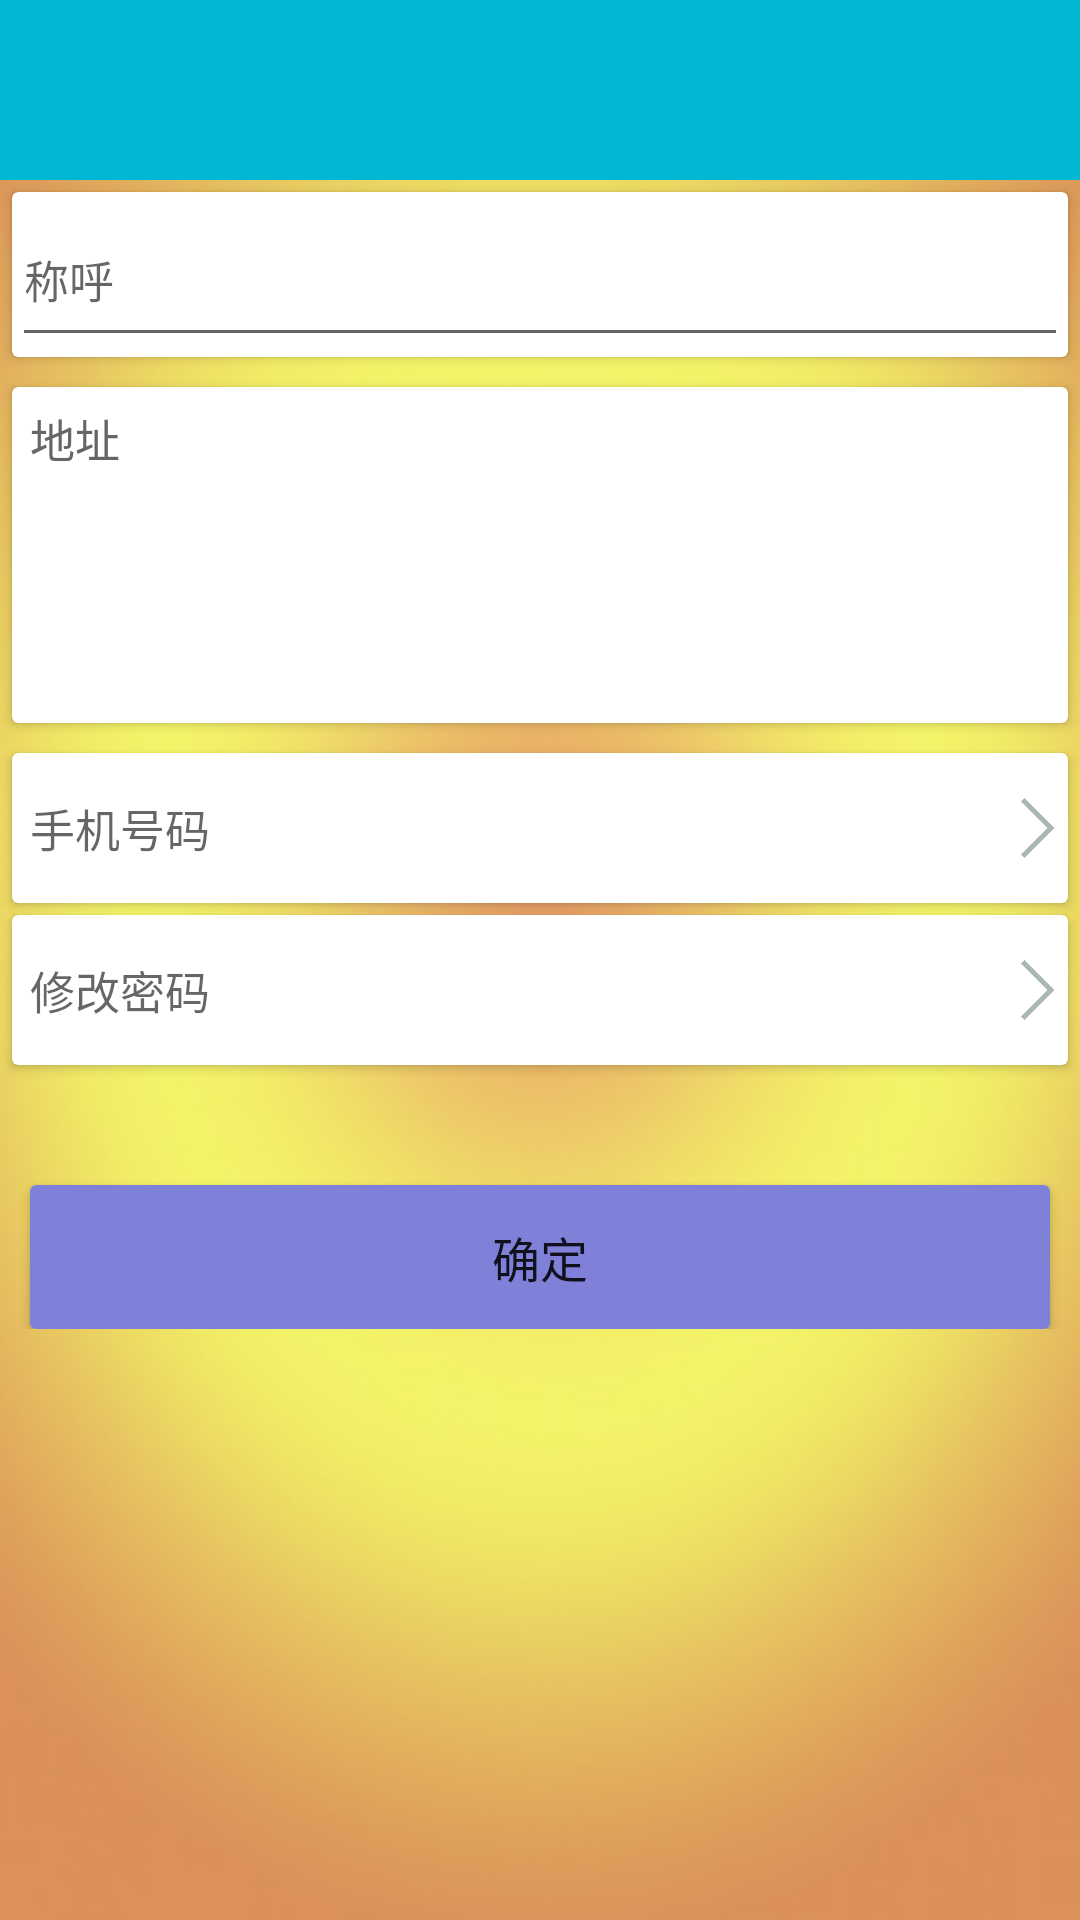

Produce the Android XML layout that renders to this screen, including the resource entries it uses.
<!-- AndroidManifest.xml: application theme AppTheme -->
<!-- res/layout/changeuser_activity.xml -->
<?xml version="1.0" encoding="utf-8"?>
<LinearLayout xmlns:android="http://schemas.android.com/apk/res/android"
    xmlns:tools="http://schemas.android.com/tools"
    android:orientation="vertical"
    android:layout_width="match_parent"
    android:layout_height="match_parent"
    android:background="@drawable/chageuser_activity_bg">

    <include
        android:id="@+id/include1"
        layout="@layout/include_tool_bar" />

    <RelativeLayout
        android:layout_width="match_parent"
        android:layout_height="wrap_content">


    <android.support.v7.widget.CardView
        android:id="@+id/chageuser_cv_1"
        android:layout_marginTop="4dp"
        android:layout_marginLeft="4dp"
        android:layout_marginRight="4dp"
        android:layout_width="match_parent"
        android:layout_height="55dp">
        <EditText
            android:id="@+id/chageuser_tv_name"
            android:hint="称呼"
            android:textSize="15dp"
            android:textColor="#000000"
            android:layout_alignParentLeft="true"
            android:layout_centerVertical="true"
            android:gravity="center_vertical"
            android:layout_width="match_parent"
            android:layout_height="match_parent" />


    </android.support.v7.widget.CardView>

    <android.support.v7.widget.CardView
        android:id="@+id/chageuser_cv_2"
        android:layout_below="@+id/chageuser_cv_1"
        android:layout_marginTop="10dp"
        android:layout_marginLeft="4dp"
        android:layout_marginRight="4dp"
        android:layout_width="match_parent"
        android:layout_height="wrap_content">

        <EditText
            android:id="@+id/chageuser_et_adress"
            android:textSize="15sp"
            android:minLines="4"
            android:hint="地址"
            android:gravity="left|top"
            android:layout_margin="6dp"
            android:textColorHint="#666666"
            android:inputType="textMultiLine"
            android:background="@null"
            android:layout_width="match_parent"
            android:layout_height="100dp" />

    </android.support.v7.widget.CardView>

    <android.support.v7.widget.CardView
        android:id="@+id/chageuser_cv_3"
        android:layout_below="@+id/chageuser_cv_2"
        android:layout_marginTop="10dp"
        android:layout_marginLeft="4dp"
        android:layout_marginRight="4dp"
        android:layout_width="match_parent"
        android:layout_height="50dp">

        <RelativeLayout
            android:id="@+id/chageuser_rl_phone"
            android:layout_width="wrap_content"
            android:layout_height="match_parent">

            <TextView
                android:id="@+id/chageuser_tv_phone"
                android:hint="手机号码"
                android:textSize="15sp"
                android:textColor="#000000"
                android:layout_margin="6dp"
                android:layout_alignParentLeft="true"
                android:layout_centerVertical="true"
                android:gravity="center_vertical"
                android:layout_width="wrap_content"
                android:layout_height="wrap_content" />


            <ImageView
                android:id="@+id/chageuser_iv_arrow1"
                android:layout_marginRight="2dp"
                android:scaleType="centerCrop"
                android:src="@drawable/arrow_right"
                android:layout_alignParentRight="true"
                android:layout_centerVertical="true"
                android:layout_width="16dp"
                android:layout_height="20dp" />
        </RelativeLayout>
    </android.support.v7.widget.CardView>

    <android.support.v7.widget.CardView
        android:id="@+id/chageuser_cv_4"
        android:layout_below="@+id/chageuser_cv_3"
        android:layout_marginTop="4dp"
        android:layout_marginLeft="4dp"
        android:layout_marginRight="4dp"
        android:layout_width="match_parent"
        android:layout_height="50dp">

        <RelativeLayout
            android:id="@+id/chageuser_rl_pwd"
            android:layout_width="wrap_content"
            android:layout_height="match_parent">

            <TextView
                android:id="@+id/chageuser_tv_pwd"
                android:hint="修改密码"
                android:textSize="15sp"
                android:textColor="#000000"
                android:layout_margin="6dp"
                android:layout_alignParentLeft="true"
                android:layout_centerVertical="true"
                android:gravity="center_vertical"
                android:layout_width="wrap_content"
                android:layout_height="wrap_content"
                android:inputType="textPassword"/>


            <ImageView
                android:layout_marginRight="2dp"
                android:scaleType="centerCrop"
                android:src="@drawable/arrow_right"
                android:layout_alignParentRight="true"
                android:layout_centerVertical="true"
                android:layout_width="16dp"
                android:layout_height="20dp" />
        </RelativeLayout>

    </android.support.v7.widget.CardView>


    <android.support.v7.widget.CardView
        android:id="@+id/chageuser_cv_5"
        android:layout_below="@+id/chageuser_cv_4"
        android:layout_width="match_parent"
        android:layout_height="wrap_content"
        android:layout_marginRight="10dp"
        android:layout_marginLeft="10dp"
        android:layout_marginTop="40dp"
        >

        <Button
            android:id="@+id/chageuser_btn_ok"
            android:layout_width="match_parent"
            android:layout_height="wrap_content"
            android:text="确定"
            android:textSize="16sp"
            android:background="#7f81d9"/>

    </android.support.v7.widget.CardView>

    </RelativeLayout>

</LinearLayout>
<!-- res/layout/include_tool_bar.xml (included above) -->
<?xml version="1.0" encoding="utf-8"?>
<android.support.design.widget.AppBarLayout xmlns:android="http://schemas.android.com/apk/res/android"
    xmlns:app="http://schemas.android.com/apk/res-auto"
    android:layout_width="match_parent"
    android:layout_height="wrap_content"
    android:theme="@style/ThemeOverlay.AppCompat.Dark.ActionBar">

    <android.support.v7.widget.Toolbar
        android:id="@+id/toolbar"
        android:layout_width="match_parent"
        android:layout_height="60dp"
        android:background="?attr/colorPrimary"
        android:fitsSystemWindows="true"
        app:popupTheme="@style/ThemeOverlay.AppCompat.Light" />
</android.support.design.widget.AppBarLayout>
<!-- resources referenced by this layout -->
<resources>
  <!-- drawable arrow_right: png bitmap (drawable, 2236 bytes) -->
  <!-- drawable chageuser_activity_bg: jpg bitmap (drawable, 27343 bytes) -->
  <style name="AppTheme" parent="AppTheme.Base">
          
  
      </style>
  <style name="AppTheme.Base" parent="Theme.AppCompat.Light.NoActionBar">
          <item name="colorPrimary">@color/colorPrimary</item>
          <item name="colorPrimaryDark">@color/colorPrimaryDark</item>
          <item name="colorAccent">@color/colorAccent</item>
      </style>
  <color name="colorPrimary">#00b8d4</color>
  <color name="colorPrimaryDark">#303F9F</color>
  <color name="colorAccent">#FF4081</color>
</resources>
